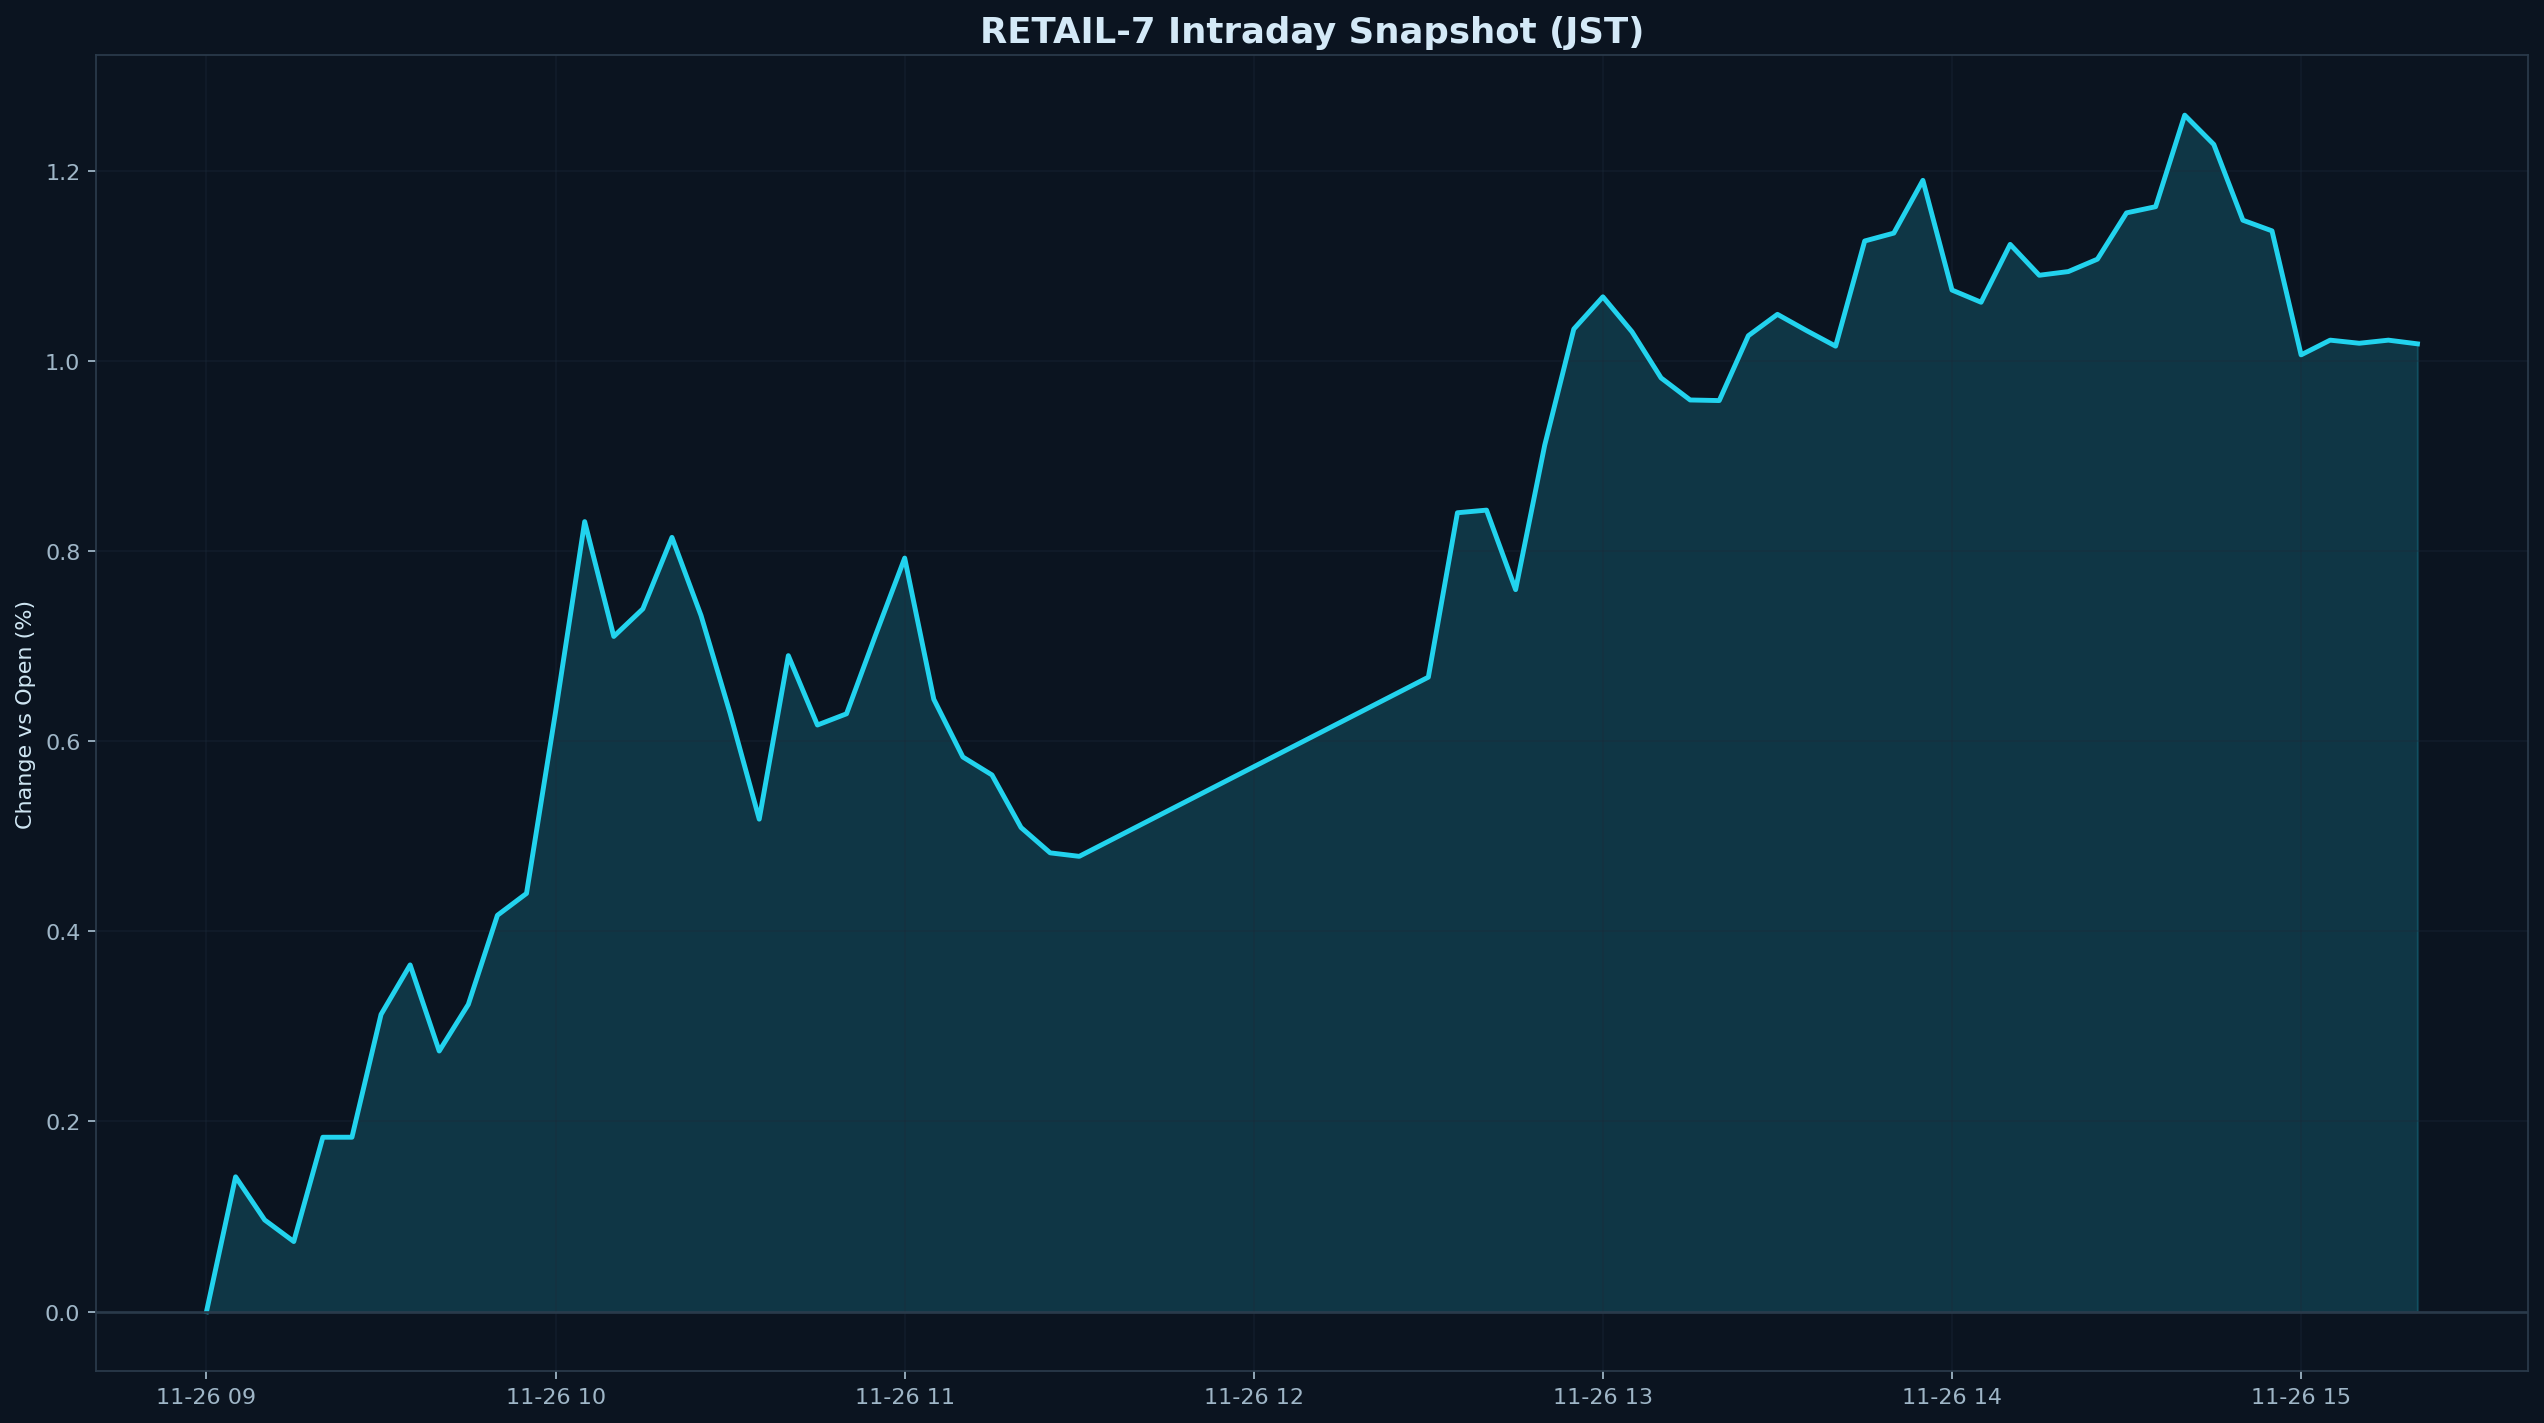

Source data for this figure (header and first rows):
datetime_jst, pct
2025-11-26 09:00:00+09:00, 0.000000
2025-11-26 09:05:00+09:00, 0.1418
2025-11-26 09:10:00+09:00, 0.09643
2025-11-26 09:15:00+09:00, 0.07373
2025-11-26 09:20:00+09:00, 0.1834
2025-11-26 09:25:00+09:00, 0.1834
2025-11-26 09:30:00+09:00, 0.3126
2025-11-26 09:35:00+09:00, 0.3647
2025-11-26 09:40:00+09:00, 0.2741
2025-11-26 09:45:00+09:00, 0.3231
2025-11-26 09:50:00+09:00, 0.4169
2025-11-26 09:55:00+09:00, 0.4399
2025-11-26 10:00:00+09:00, 0.631
2025-11-26 10:05:00+09:00, 0.831
2025-11-26 10:10:00+09:00, 0.7102
2025-11-26 10:15:00+09:00, 0.7392
2025-11-26 10:20:00+09:00, 0.8144
2025-11-26 10:25:00+09:00, 0.7322
2025-11-26 10:30:00+09:00, 0.6293
2025-11-26 10:35:00+09:00, 0.518
2025-11-26 10:40:00+09:00, 0.69
2025-11-26 10:45:00+09:00, 0.617
2025-11-26 10:50:00+09:00, 0.6288
2025-11-26 10:55:00+09:00, 0.7117
2025-11-26 11:00:00+09:00, 0.7926
2025-11-26 11:05:00+09:00, 0.6442
2025-11-26 11:10:00+09:00, 0.5834
2025-11-26 11:15:00+09:00, 0.5645
2025-11-26 11:20:00+09:00, 0.5092
2025-11-26 11:25:00+09:00, 0.4826
2025-11-26 11:30:00+09:00, 0.4789
2025-11-26 12:30:00+09:00, 0.6674
2025-11-26 12:35:00+09:00, 0.8403
2025-11-26 12:40:00+09:00, 0.8431
2025-11-26 12:45:00+09:00, 0.7595
2025-11-26 12:50:00+09:00, 0.9114
2025-11-26 12:55:00+09:00, 1.034
2025-11-26 13:00:00+09:00, 1.067
2025-11-26 13:05:00+09:00, 1.031
2025-11-26 13:10:00+09:00, 0.9822
2025-11-26 13:15:00+09:00, 0.9589
2025-11-26 13:20:00+09:00, 0.9583
2025-11-26 13:25:00+09:00, 1.027
2025-11-26 13:30:00+09:00, 1.049
2025-11-26 13:35:00+09:00, 1.032
2025-11-26 13:40:00+09:00, 1.016
2025-11-26 13:45:00+09:00, 1.126
2025-11-26 13:50:00+09:00, 1.134
2025-11-26 13:55:00+09:00, 1.19
2025-11-26 14:00:00+09:00, 1.075
2025-11-26 14:05:00+09:00, 1.062
2025-11-26 14:10:00+09:00, 1.123
2025-11-26 14:15:00+09:00, 1.09
2025-11-26 14:20:00+09:00, 1.094
2025-11-26 14:25:00+09:00, 1.107
2025-11-26 14:30:00+09:00, 1.156
2025-11-26 14:35:00+09:00, 1.162
2025-11-26 14:40:00+09:00, 1.259
2025-11-26 14:45:00+09:00, 1.228
2025-11-26 14:50:00+09:00, 1.148
... 6 more rows
